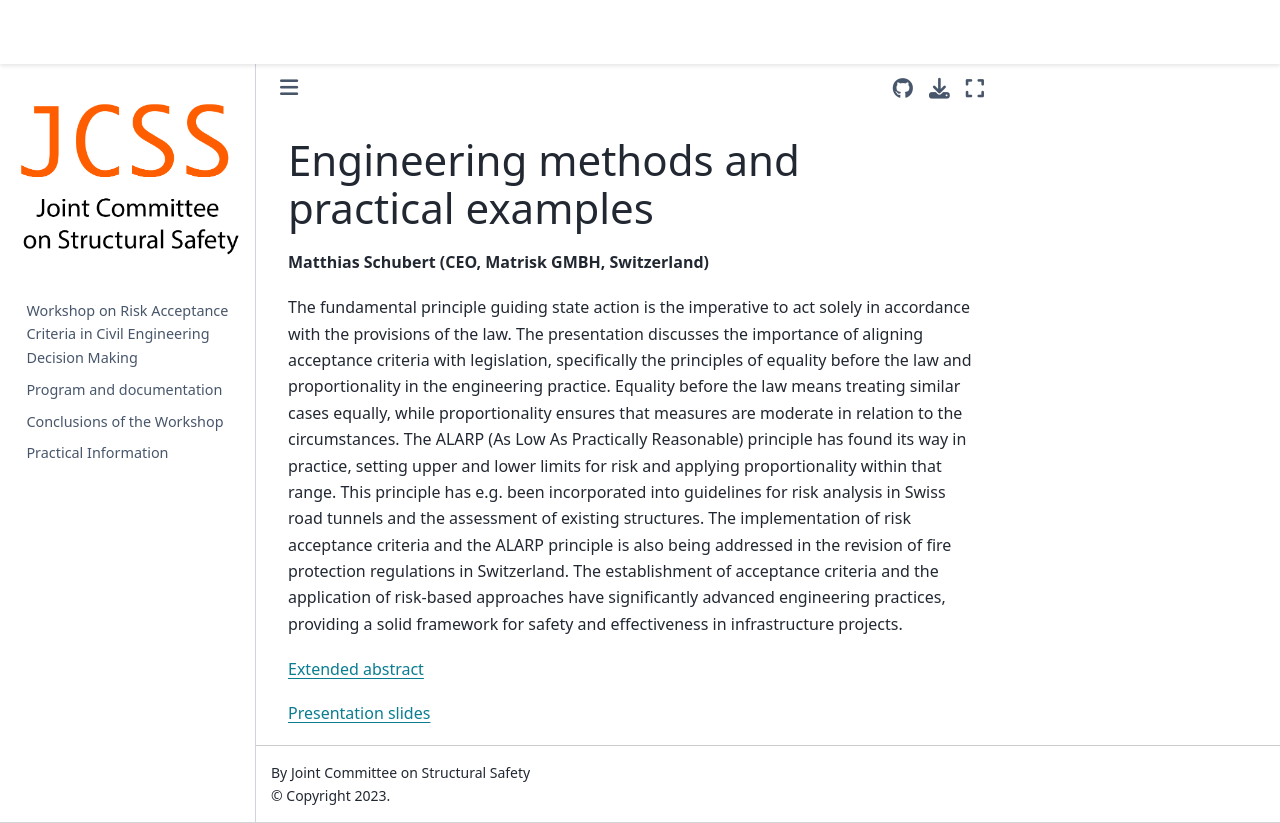

repository: JCSS-PMC/2023_Risk_Acc_WS · page: schubert.html · generator: jekyll

# Engineering methods and practical examples 
**Matthias Schubert (CEO, Matrisk GMBH, Switzerland)**

The fundamental principle guiding state action is the imperative to act solely in accordance with the provisions of the law. The presentation discusses the importance of aligning acceptance criteria with legislation, specifically the principles of equality before the law and proportionality in the engineering practice. Equality before the law means treating similar cases equally, while proportionality ensures that measures are moderate in relation to the circumstances. The ALARP (As Low As Practically Reasonable) principle has found its way in practice, setting upper and lower limits for risk and applying proportionality within that range. This principle has e.g. been incorporated into guidelines for risk analysis in Swiss road tunnels and the assessment of existing structures. The implementation of risk acceptance criteria and the ALARP principle is also being addressed in the revision of fire protection regulations in Switzerland. The establishment of acceptance criteria and the application of risk-based approaches have significantly advanced engineering practices, providing a solid framework for safety and effectiveness in infrastructure projects.

[Extended abstract](https://folk.ntnu.no/jochenk/JCSS/Files/EA_Matrisk_Risk_Acceptance_20.06.2023.pdf)

[Presentation slides](https://folk.ntnu.no/jochenk/JCSS/Files/PRES_Schubert.pdf)
